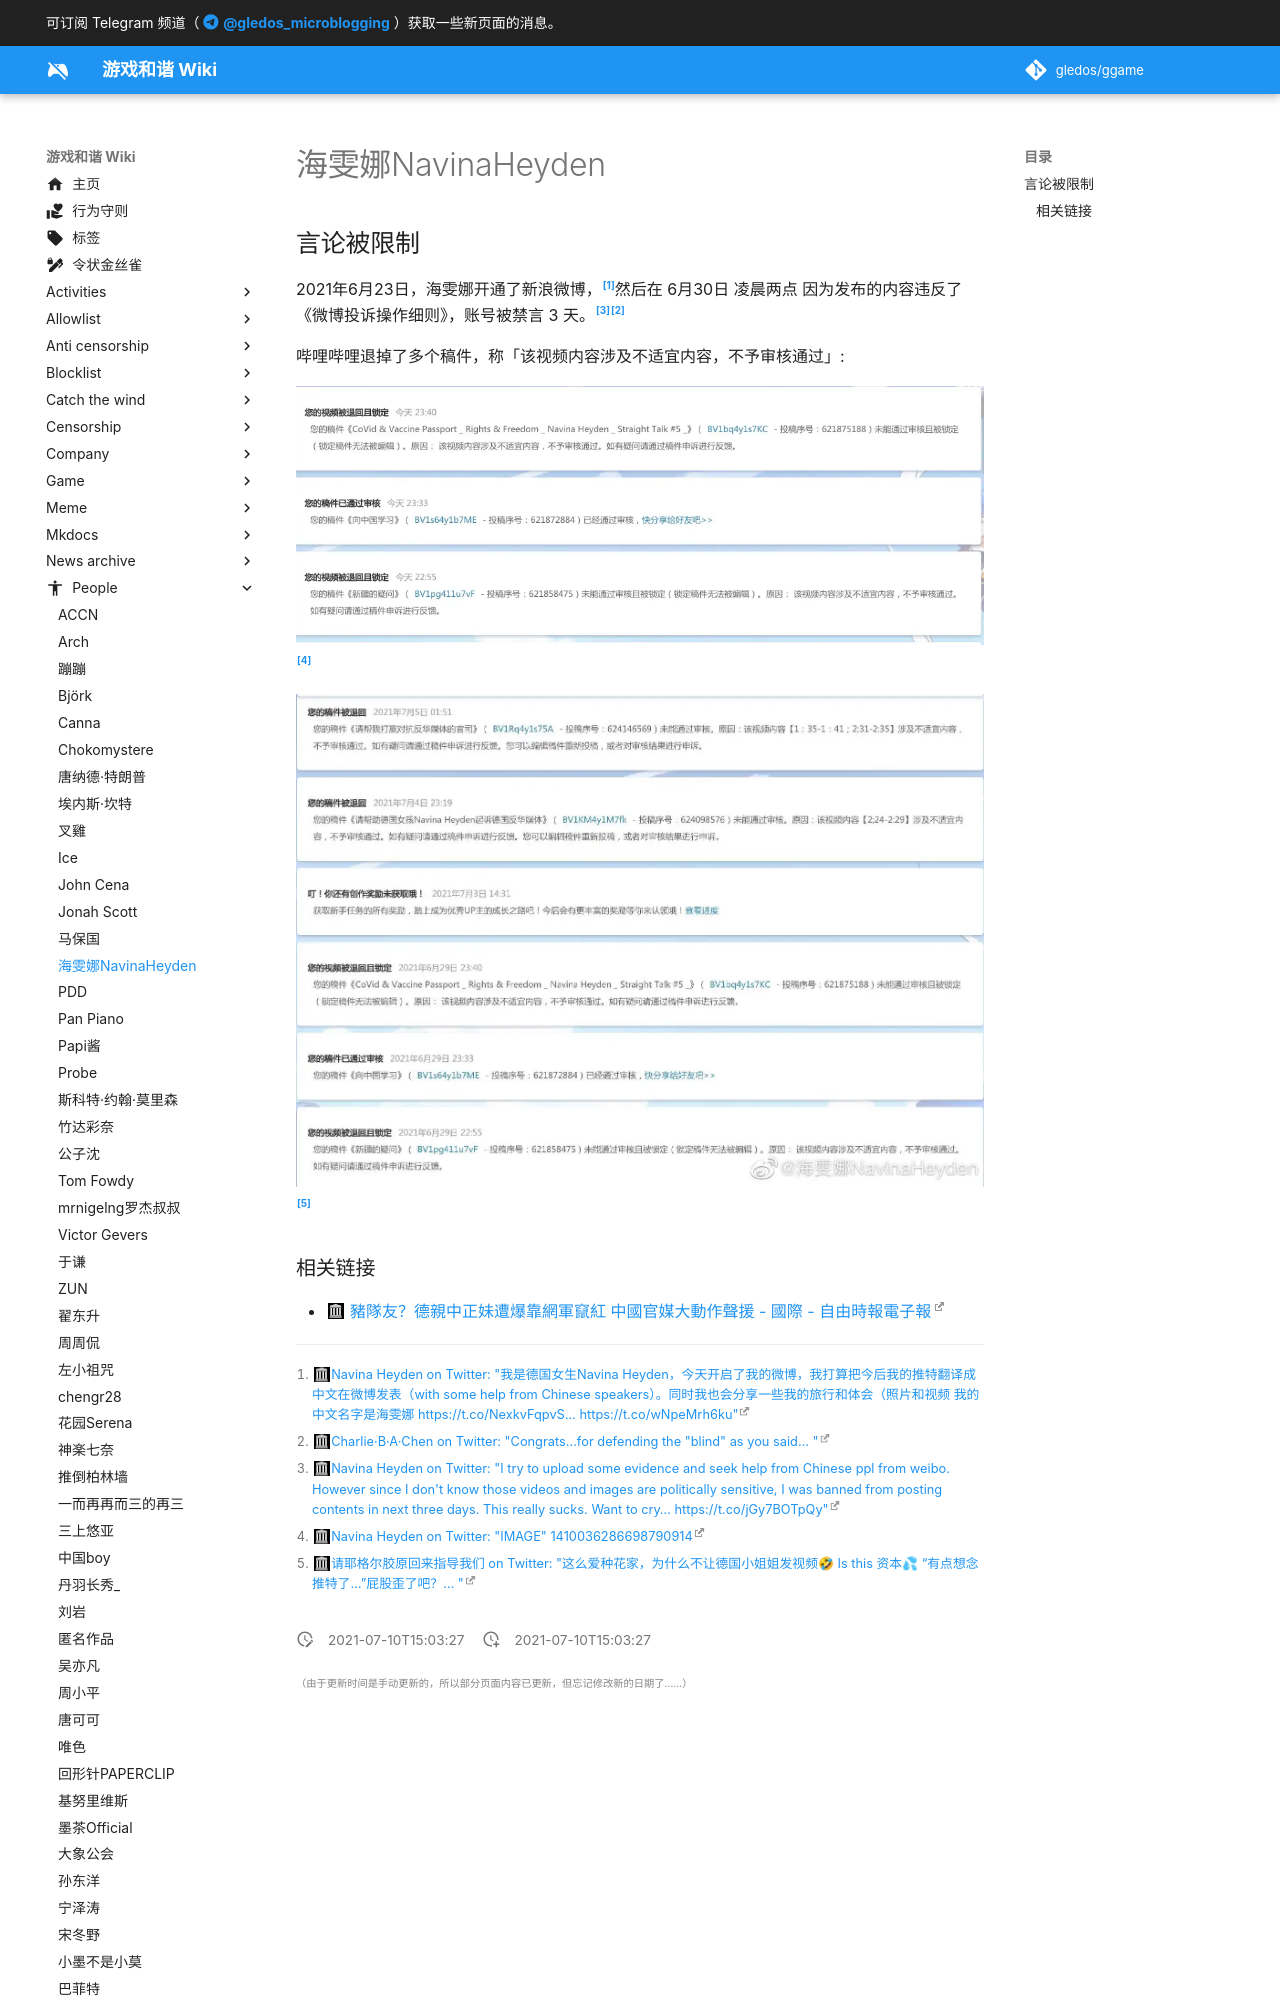

repository: gledos/ggame · page: people/Navina_Heyden.html · generator: mkdocs

---
title: 海雯娜NavinaHeyden
description:
published: true
date: "2021-07-10T15:03:27"
特殊标签标记: #无标签
editor: markdown
dateCreated: "2021-07-10T15:03:27"
---

## 言论被限制

2021年6月23日，海雯娜开通了新浪微博，[^nsmb]然后在 6月30日 凌晨两点 因为发布的内容违反了《微博投诉操作细则》，账号被禁言 3 天。[^b3d1][^b3d2]

[^nsmb]: [Navina Heyden on Twitter: "我是德国女生Navina Heyden，今天开启了我的微博，我打算把今后我的推特翻译成中文在微博发表（with some help from Chinese speakers）。同时我也会分享一些我的旅行和体会（照片和视频 我的中文名字是海雯娜 https://t.co/NexkvFqpvS… https://t.co/wNpeMrh6ku"](https://web.archive.org/web/20210710070755/https://twitter.com/NavinaHeyden/status/1407667802396401664)

[^b3d2]: [Charlie·B·A·Chen on Twitter: "Congrats...for defending the "blind" as you said… "](https://web.archive.org/web/20210710070042/https://twitter.com/CharlieBAChen/status/1413754703175839744)
